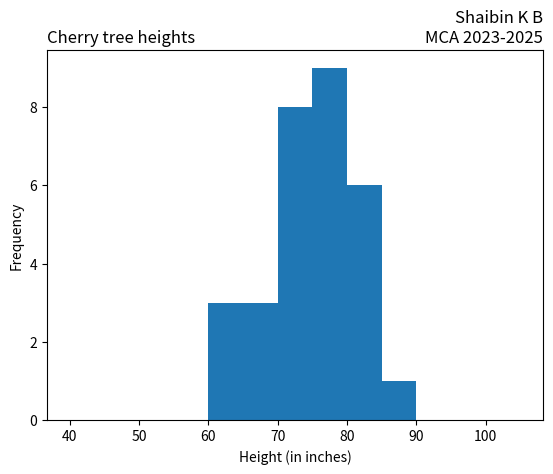

The matplotlib source for this figure: (Note: this script raises an exception after producing the figure.)
print("SJC23MCA-2050 : SHAIBIN K B")
print("Batch : MCA 2023-25")

import matplotlib.pyplot as plt
import numpy as np
x = np.random.normal([61, 63, 64, 66, 68, 69, 71, 71.5, 72, 72.5, 73, 73.5, 74,
74.5, 76, 76.2, 76.5, 77, 77.5, 78, 78.5, 79, 79.2, 80, 81, 82, 83, 84, 85, 87])
plt.hist(x, bins=range(40,110,5), )
plt.title('Cherry tree heights',loc='left')
plt.title('Shaibin K B\nMCA 2023-2025', loc='right')
plt.xlabel('Height (in inches)')
plt.ylabel('Frequency')
plt.savefig("./Outputs/6.png")
plt.show()